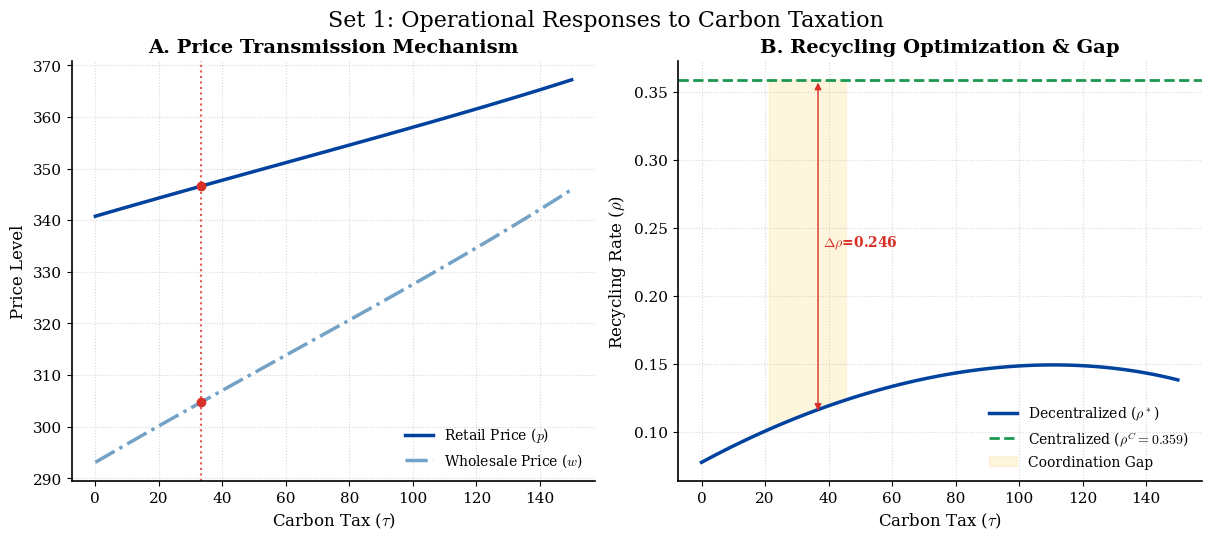
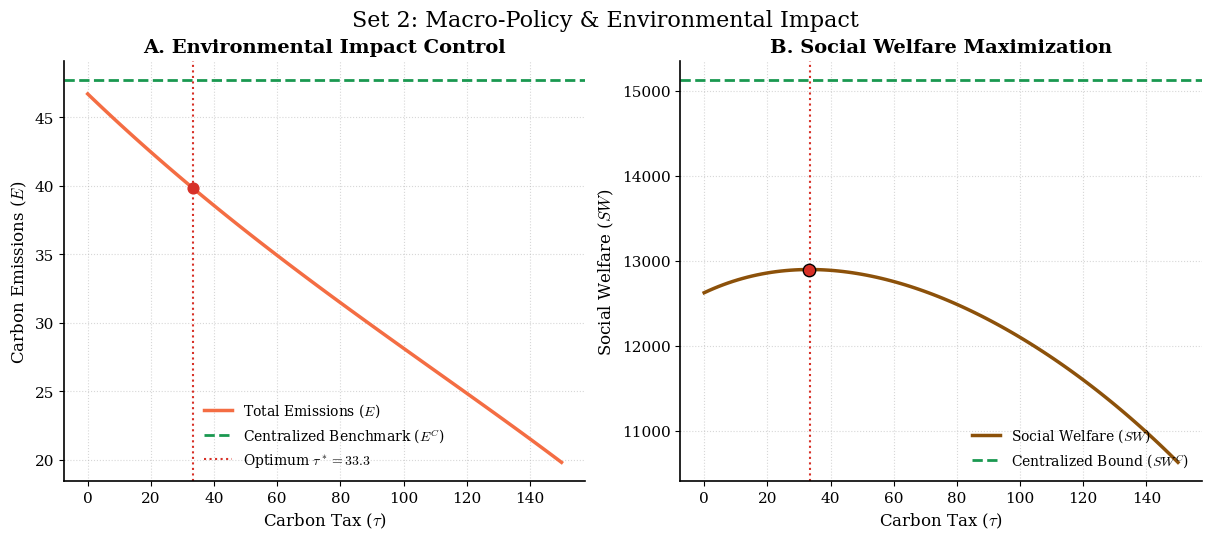
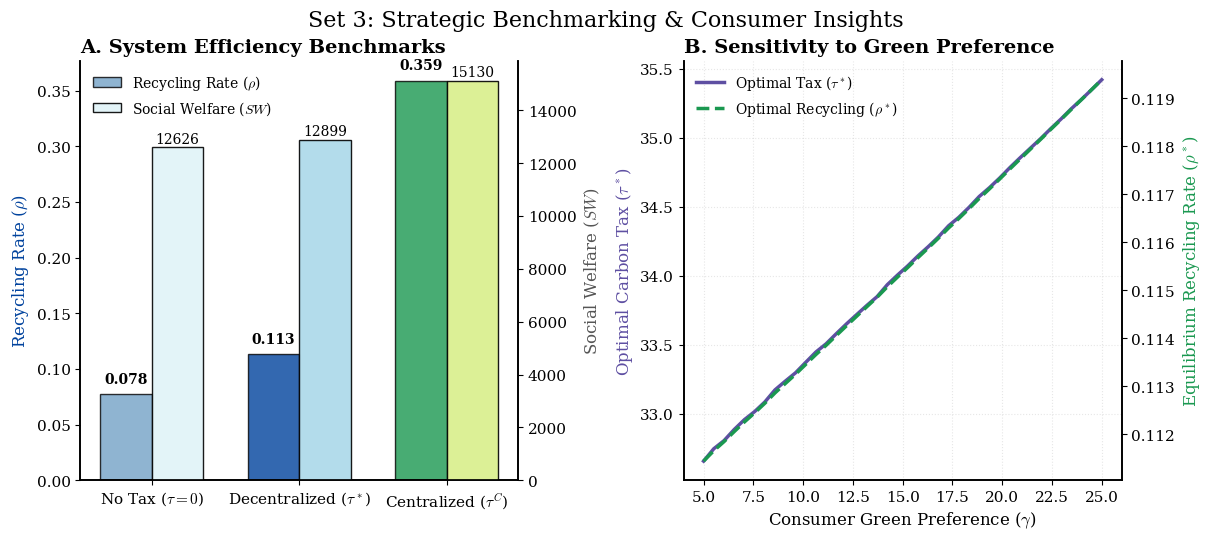

Recreate these plots in Python, in order.
import numpy as np
import matplotlib.pyplot as plt
import pandas as pd
from dataclasses import dataclass
from scipy.optimize import minimize_scalar

# ==============================================================
# Global Academic Plotting Style Configuration
# ==============================================================
plt.rcParams.update({
    "font.family": "serif",
    "font.serif": ["Times New Roman", "DejaVu Serif"],
    "mathtext.fontset": "cm",  # Computer Modern for pure academic math font
    "axes.labelsize": 12,
    "axes.titlesize": 14,
    "axes.titleweight": "bold",
    "legend.fontsize": 10,
    "xtick.labelsize": 11,
    "ytick.labelsize": 11,
    "axes.linewidth": 1.2,
    "grid.alpha": 0.2,
    "grid.linestyle": "--",
    "figure.constrained_layout.use": True
})


# ==============================================================
# Model Configuration (Core Unchanged)
# ==============================================================
@dataclass
class ModelConfig:
    a: float = 500
    b: float = 1.3
    gamma: float = 10
    c_m: float = 200
    c_r: float = 170
    k: float = 12000
    e_m: float = 0.8
    e_r: float = 0.2
    eta: float = 3.0
    g: float = 0.5
    tau_max: float = 150
    tol: float = 1e-8


# ==============================================================
# Core Functions
# ==============================================================
def demand_fn(cfg: ModelConfig, p: float) -> float:
    return max(cfg.a - cfg.b * p + cfg.gamma * cfg.g, 0.0)


def emission_fn(cfg: ModelConfig, D: float, rho: float) -> float:
    return cfg.e_m * (1.0 - rho) * D + cfg.e_r * rho * D


def retailer_best_response(cfg: ModelConfig, w: float) -> float:
    return (cfg.a + cfg.gamma * cfg.g + cfg.b * w) / (2.0 * cfg.b)


def manufacturer_profit(cfg: ModelConfig, w: float, rho: float, tau: float) -> float:
    p = retailer_best_response(cfg, w)
    D = demand_fn(cfg, p)
    if D <= 0: return -1e10
    E = emission_fn(cfg, D, rho)
    return (w - cfg.c_m) * D + (cfg.c_m - cfg.c_r) * rho * D - tau * E - cfg.k * rho ** 2


def optimal_recycling_rate(cfg: ModelConfig, w: float, tau: float) -> float:
    res = minimize_scalar(lambda r: -manufacturer_profit(cfg, w, r, tau), bounds=(0.0, 1.0), method="bounded",
                          options={'xatol': cfg.tol})
    return res.x


def optimal_wholesale_price(cfg: ModelConfig, tau: float) -> tuple:
    def neg_profit(w):
        rho = optimal_recycling_rate(cfg, w, tau)
        return -manufacturer_profit(cfg, w, rho, tau)

    res = minimize_scalar(neg_profit, bounds=(cfg.c_m, cfg.a / cfg.b), method="bounded", options={'xatol': cfg.tol})
    w_star = res.x
    return w_star, optimal_recycling_rate(cfg, w_star, tau)


def decentralized_welfare(cfg: ModelConfig, tau: float) -> float:
    w, rho = optimal_wholesale_price(cfg, tau)
    p = retailer_best_response(cfg, w)
    D = demand_fn(cfg, p)
    if D <= 0: return -1e10
    E = emission_fn(cfg, D, rho)
    CS = (cfg.a - p + cfg.gamma * cfg.g) ** 2 / (2.0 * cfg.b)
    pi_m = manufacturer_profit(cfg, w, rho, tau)
    pi_r = (p - w) * D
    return CS + pi_m + pi_r + tau * E - cfg.eta * E ** 2


def optimal_carbon_tax(cfg: ModelConfig) -> float:
    res = minimize_scalar(lambda t: -decentralized_welfare(cfg, t), bounds=(0.0, cfg.tau_max), method="bounded",
                          options={'xatol': cfg.tol})
    return res.x


def decentralized_equilibrium(cfg: ModelConfig) -> dict:
    tau = optimal_carbon_tax(cfg)
    w, rho = optimal_wholesale_price(cfg, tau)
    p = retailer_best_response(cfg, w)
    D = demand_fn(cfg, p)
    E = emission_fn(cfg, D, rho)
    return dict(tau=tau, w=w, p=p, rho=rho, D=D, E=E, SW=decentralized_welfare(cfg, tau))


# --- Centralized Benchmark (VIF) ---
def vif_profit(cfg: ModelConfig, p: float, rho: float, tau: float) -> float:
    D = demand_fn(cfg, p)
    if D <= 0: return -1e10
    return (p - cfg.c_m) * D + (cfg.c_m - cfg.c_r) * rho * D - cfg.k * rho ** 2 - tau * emission_fn(cfg, D, rho)


def vif_optimal_recycling(cfg: ModelConfig, p: float, tau: float) -> float:
    res = minimize_scalar(lambda r: -vif_profit(cfg, p, r, tau), bounds=(0.0, 1.0), method="bounded",
                          options={'xatol': cfg.tol})
    return res.x


def vif_optimal_price(cfg: ModelConfig, tau: float) -> tuple:
    def neg_vif(p): return -vif_profit(cfg, p, vif_optimal_recycling(cfg, p, tau), tau)

    res = minimize_scalar(neg_vif, bounds=(cfg.c_m + 1.0, cfg.a / cfg.b), method="bounded", options={'xatol': cfg.tol})
    return res.x, vif_optimal_recycling(cfg, res.x, tau)


def vif_welfare(cfg: ModelConfig, tau: float) -> float:
    p, rho = vif_optimal_price(cfg, tau)
    D = demand_fn(cfg, p)
    if D <= 0: return -1e10
    E = emission_fn(cfg, D, rho)
    CS = (cfg.a - p + cfg.gamma * cfg.g) ** 2 / (2.0 * cfg.b)
    return CS + vif_profit(cfg, p, rho, tau) + tau * E - cfg.eta * E ** 2


def centralized_equilibrium(cfg: ModelConfig) -> dict:
    res = minimize_scalar(lambda t: -vif_welfare(cfg, t), bounds=(0.0, cfg.tau_max), method="bounded",
                          options={'xatol': cfg.tol})
    p, rho = vif_optimal_price(cfg, res.x)
    return dict(tau=res.x, p=p, rho=rho, D=demand_fn(cfg, p), E=emission_fn(cfg, demand_fn(cfg, p), rho),
                SW=vif_welfare(cfg, res.x))


# ==============================================================
# Analytical Engines
# ==============================================================
def standard_sensitivity(cfg: ModelConfig) -> dict:
    taus = np.linspace(0, cfg.tau_max, 100)
    res = {'taus': taus, 'rho': [], 'E': [], 'SW': [], 'p': [], 'w': []}
    for t in taus:
        w, rho = optimal_wholesale_price(cfg, t)
        p = retailer_best_response(cfg, w)
        D = demand_fn(cfg, p)  # [Fix Applied] Correctly calculate Demand first
        res['w'].append(w);
        res['p'].append(p);
        res['rho'].append(rho)
        res['E'].append(emission_fn(cfg, D, rho))  # [Fix Applied] Passed correct cfg parameter
        res['SW'].append(decentralized_welfare(cfg, t))
    return {k: np.array(v) for k, v in res.items()}


def strategic_sensitivity(cfg: ModelConfig) -> dict:
    gammas = np.linspace(5, 25, 40)
    res = {'gammas': gammas, 'tau_stars': [], 'rho_stars': []}
    orig_gamma = cfg.gamma
    for g in gammas:
        cfg.gamma = g
        eq = decentralized_equilibrium(cfg)
        res['tau_stars'].append(eq['tau'])
        res['rho_stars'].append(eq['rho'])
    cfg.gamma = orig_gamma
    return {k: np.array(v) for k, v in res.items()}


# ==============================================================
# Advanced Visualization (3 Sets of 1x2 Plots)
# ==============================================================
C_MAIN, C_CEN, C_RED, C_GRN, C_YEL = "#00429d", "#73a2c6", "#d73027", "#1a9850", "#fee090"


def clean_ax(ax):
    ax.spines['top'].set_visible(False)
    ax.spines['right'].set_visible(False)
    ax.grid(True, linestyle=':', alpha=0.5)


# --- SET 1: Operational Responses ---
def plot_set_1(eq_d, eq_c, sens):
    fig, axes = plt.subplots(1, 2, figsize=(12, 5))
    fig.suptitle("Set 1: Operational Responses to Carbon Taxation", fontsize=16, y=1.05)

    # 1A: Pricing Dynamics
    ax = axes[0]
    ax.plot(sens['taus'], sens['p'], color=C_MAIN, lw=2.5, label='Retail Price ($p$)')
    ax.plot(sens['taus'], sens['w'], color=C_CEN, lw=2.5, ls='-.', label='Wholesale Price ($w$)')
    ax.axvline(eq_d['tau'], color=C_RED, ls=':', lw=1.5, alpha=0.8)
    ax.scatter([eq_d['tau'], eq_d['tau']], [eq_d['p'], eq_d['w']], color=C_RED, zorder=5)
    ax.set(xlabel='Carbon Tax ($\\tau$)', ylabel='Price Level', title='A. Price Transmission Mechanism')
    ax.legend(frameon=False);
    clean_ax(ax)

    # 1B: Recycling Rate & Gap
    ax = axes[1]
    ax.plot(sens['taus'], sens['rho'], color=C_MAIN, lw=2.5, label='Decentralized ($\\rho^*$)')
    ax.axhline(eq_c['rho'], color=C_GRN, ls='--', lw=2, label=f"Centralized ($\\rho^C={eq_c['rho']:.3f}$)")
    mask = (sens['taus'] >= eq_d['tau'] * 0.6) & (sens['taus'] <= eq_d['tau'] * 1.4)
    ax.fill_between(sens['taus'], sens['rho'], eq_c['rho'], where=mask, color=C_YEL, alpha=0.3,
                    label='Coordination Gap')
    ax.annotate('', xy=(eq_d['tau'] * 1.1, eq_c['rho']), xytext=(eq_d['tau'] * 1.1, eq_d['rho']),
                arrowprops=dict(arrowstyle='<|-|>', color=C_RED))
    ax.text(eq_d['tau'] * 1.15, (eq_d['rho'] + eq_c['rho']) / 2, f'$\\Delta\\rho$={eq_c["rho"] - eq_d["rho"]:.3f}',
            color=C_RED, fontweight='bold')
    ax.set(xlabel='Carbon Tax ($\\tau$)', ylabel='Recycling Rate ($\\rho$)', title='B. Recycling Optimization & Gap')
    ax.legend(frameon=False, loc='lower right');
    clean_ax(ax)

    plt.savefig('CLSC_Set1_Operational.png', dpi=300, bbox_inches='tight')
    plt.show()


# --- SET 2: Macro-Policy & Environment ---
def plot_set_2(eq_d, eq_c, sens):
    fig, axes = plt.subplots(1, 2, figsize=(12, 5))
    fig.suptitle("Set 2: Macro-Policy & Environmental Impact", fontsize=16, y=1.05)

    # 2A: Emission Trajectory
    ax = axes[0]
    ax.plot(sens['taus'], sens['E'], color='#f46d43', lw=2.5, label='Total Emissions ($E$)')
    ax.axhline(eq_c['E'], color=C_GRN, ls='--', lw=2, label=f"Centralized Benchmark ($E^C$)")
    ax.axvline(eq_d['tau'], color=C_RED, ls=':', lw=1.5, label=f"Optimum $\\tau^*={eq_d['tau']:.1f}$")
    ax.scatter([eq_d['tau']], [eq_d['E']], color=C_RED, s=60, zorder=5)
    ax.set(xlabel='Carbon Tax ($\\tau$)', ylabel='Carbon Emissions ($E$)', title='A. Environmental Impact Control')
    ax.legend(frameon=False);
    clean_ax(ax)

    # 2B: Welfare Maximization
    ax = axes[1]
    ax.plot(sens['taus'], sens['SW'], color='#8c510a', lw=2.5, label='Social Welfare ($SW$)')
    ax.axhline(eq_c['SW'], color=C_GRN, ls='--', lw=2, label=f"Centralized Bound ($SW^C$)")
    idx = np.nanargmax(sens['SW'])
    ax.scatter([sens['taus'][idx]], [sens['SW'][idx]], color=C_RED, s=80, edgecolor='black', zorder=5)
    ax.axvline(eq_d['tau'], color=C_RED, ls=':', lw=1.5)
    ax.set(xlabel='Carbon Tax ($\\tau$)', ylabel='Social Welfare ($SW$)', title='B. Social Welfare Maximization')
    ax.legend(frameon=False, loc='lower right');
    clean_ax(ax)

    plt.savefig('CLSC_Set2_Macro.png', dpi=300, bbox_inches='tight')
    plt.show()


# --- SET 3: Strategic Insights ---
def plot_set_3(cfg, eq_d, eq_c, strat_sens):
    fig, axes = plt.subplots(1, 2, figsize=(12, 5))
    fig.suptitle("Set 3: Strategic Benchmarking & Consumer Insights", fontsize=16, y=1.05)

    # 3A: Benchmark Bar Chart (Dual Axis)
    ax = axes[0]
    w_nt, rho_nt = optimal_wholesale_price(cfg, 0.0)
    SW_nt = decentralized_welfare(cfg, 0.0)
    labels = ['No Tax ($\\tau=0$)', 'Decentralized ($\\tau^*$)', 'Centralized ($\\tau^C$)']
    rho_vals, sw_vals = [rho_nt, eq_d['rho'], eq_c['rho']], [SW_nt, eq_d['SW'], eq_c['SW']]

    x = np.arange(3)
    width = 0.35
    ax.bar(x - width / 2, rho_vals, width, label='Recycling Rate ($\\rho$)', color=[C_CEN, C_MAIN, C_GRN],
           edgecolor='black', alpha=0.8)
    ax2 = ax.twinx()
    ax2.bar(x + width / 2, sw_vals, width, label='Social Welfare ($SW$)', color=['#e0f3f8', '#abd9e9', '#d9ef8b'],
            edgecolor='black', alpha=0.9)

    for i, v in enumerate(rho_vals): ax.text(x[i] - width / 2, v + 0.01, f'{v:.3f}', ha='center', fontweight='bold')
    for i, v in enumerate(sw_vals): ax2.text(x[i] + width / 2, v + (max(sw_vals) * 0.01), f'{v:.0f}', ha='center')

    ax.set_xticks(x);
    ax.set_xticklabels(labels)
    ax.set_ylabel('Recycling Rate ($\\rho$)', color=C_MAIN);
    ax2.set_ylabel('Social Welfare ($SW$)', color='#555555')
    ax.set_title('A. System Efficiency Benchmarks', loc='left')
    ax.spines['top'].set_visible(False);
    ax2.spines['top'].set_visible(False)
    lines, labels = ax.get_legend_handles_labels();
    lines2, labels2 = ax2.get_legend_handles_labels()
    ax.legend(lines + lines2, labels + labels2, loc='upper left', frameon=False)

    # 3B: Sensitivity to Green Preference (Dual Axis)
    ax = axes[1]
    gammas = strat_sens['gammas']
    ax.plot(gammas, strat_sens['tau_stars'], color='#5e4fa2', lw=2.5, label='Optimal Tax ($\\tau^*$)')
    ax.set_xlabel('Consumer Green Preference ($\\gamma$)');
    ax.set_ylabel('Optimal Carbon Tax ($\\tau^*$)', color='#5e4fa2')

    ax2 = ax.twinx()
    ax2.plot(gammas, strat_sens['rho_stars'], color=C_GRN, lw=2.5, ls='--', label='Optimal Recycling ($\\rho^*$)')
    ax2.set_ylabel('Equilibrium Recycling Rate ($\\rho^*$)', color=C_GRN)

    ax.set_title('B. Sensitivity to Green Preference', loc='left')
    ax.spines['top'].set_visible(False);
    ax2.spines['top'].set_visible(False)
    lines, labels = ax.get_legend_handles_labels();
    lines2, labels2 = ax2.get_legend_handles_labels()
    ax.legend(lines + lines2, labels + labels2, loc='upper left', frameon=False)
    ax.grid(True, linestyle=':', alpha=0.3)

    plt.savefig('CLSC_Set3_Strategic.png', dpi=300, bbox_inches='tight')
    plt.show()


# ==============================================================
# Main Execution
# ==============================================================
def main():
    print("═" * 80)
    print(" CLOSED-LOOP SUPPLY CHAIN STACKELBERG OPTIMIZATION (SCIENCE EDITION) ".center(80))
    print("═" * 80)

    cfg = ModelConfig()

    # Solve scenarios
    w_nt, rho_nt = optimal_wholesale_price(cfg, 0.0)
    SW_nt = decentralized_welfare(cfg, 0.0)
    eq_d = decentralized_equilibrium(cfg)
    eq_c = centralized_equilibrium(cfg)

    # Console Report
    rows = [
        ("No Tax Baseline", 0.0, rho_nt, SW_nt),
        ("Decentralized Optimum", eq_d['tau'], eq_d['rho'], eq_d['SW']),
        ("Centralized (VIF)", eq_c['tau'], eq_c['rho'], eq_c['SW'])
    ]
    df = pd.DataFrame(rows, columns=['Scenario', 'Opt. Tax', 'Recycling Rate', 'Welfare'])
    print("\n[I] EQUILIBRIUM OUTCOMES:")
    print("-" * 60)
    print(df.to_string(index=False, float_format="%.4f"))
    print("-" * 60)
    print(f" ▸ Coordination Gap : {eq_c['rho'] - eq_d['rho']:.4f}")
    print(f" ▸ Efficiency Loss  : {(1 - eq_d['SW'] / eq_c['SW']) * 100:.2f}%\n")

    print("[II] RUNNING ANALYTICS ENGINE...")
    sens = standard_sensitivity(cfg)
    strat_sens = strategic_sensitivity(cfg)

    print("[III] GENERATING PUBLICATION-READY FIGURES...")
    plot_set_1(eq_d, eq_c, sens)
    plot_set_2(eq_d, eq_c, sens)
    plot_set_3(cfg, eq_d, eq_c, strat_sens)

    print(" ✔ All visual sets successfully generated & saved to your working directory.")


if __name__ == "__main__":
    main()
